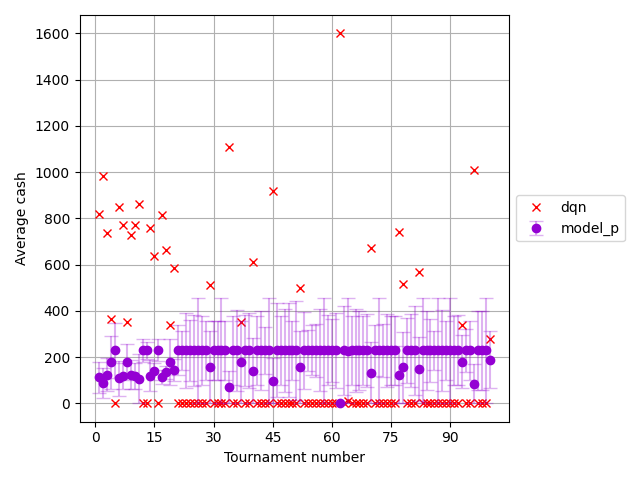

Values plotted in this chart, from the file beside it:
, player_1, agent_random, agent_random_std, agent_random_ste, agent_dump, agent_dump_std, agent_dump_ste, agent_p, agent_p_std, agent_p_ste, others, others_std, others_ste, T
0, 820.0, , , , , , , 111.4, 162.3, 66.28, 111.4, 162.3, 66.28, 1
1, 985.0, , , , , , , 87.86, 157.2, 64.16, 87.86, 157.2, 64.16, 2
2, 735.0, , , , , , , 123.6, 175.7, 71.71, 123.6, 175.7, 71.71, 3
3, 365.0, , , , , , , 176.4, 282.9, 115.5, 176.4, 282.9, 115.5, 4
4, 0.0, , , , , , , 228.6, 287.5, 117.4, 228.6, 287.5, 117.4, 5
5, 850.0, , , , , , , 107.1, 185, 75.51, 107.1, 185, 75.51, 6
6, 770.0, , , , , , , 118.6, 135.6, 55.35, 118.6, 135.6, 55.35, 7
7, 350.0, , , , , , , 178.6, 193.3, 78.92, 178.6, 193.3, 78.92, 8
8, 730.0, , , , , , , 124.3, 151.4, 61.82, 124.3, 151.4, 61.82, 9
9, 770.0, , , , , , , 118.6, 139.3, 56.85, 118.6, 139.3, 56.85, 10
10, 860.0, , , , , , , 105.7, 258.9, 105.7, 105.7, 258.9, 105.7, 11
11, 0.0, , , , , , , 228.6, 120.7, 49.27, 228.6, 120.7, 49.27, 12
12, 0.0, , , , , , , 228.6, 89.55, 36.56, 228.6, 89.55, 36.56, 13
13, 760.0, , , , , , , 120.0, 165.9, 67.72, 120.0, 165.9, 67.72, 14
14, 635.0, , , , , , , 137.9, 86.56, 35.34, 137.9, 86.56, 35.34, 15
15, 0.0, , , , , , , 228.6, 117.3, 47.88, 228.6, 117.3, 47.88, 16
16, 815.0, , , , , , , 112.1, 75.35, 30.76, 112.1, 75.35, 30.76, 17
17, 665.0, , , , , , , 133.6, 70.8, 28.9, 133.6, 70.8, 28.9, 18
18, 340.0, , , , , , , 179.3, 246.3, 100.5, 179.3, 246.3, 100.5, 19
19, 585.0, , , , , , , 145.0, 115.3, 47.07, 145.0, 115.3, 47.07, 20
20, 0.0, , , , , , , 228.6, 265.1, 108.2, 228.6, 265.1, 108.2, 21
21, 0.0, , , , , , , 228.6, 207, 84.5, 228.6, 207, 84.5, 22
22, 0.0, , , , , , , 228.6, 399.8, 163.2, 228.6, 399.8, 163.2, 23
23, 0.0, , , , , , , 228.6, 323, 131.8, 228.6, 323, 131.8, 24
24, 0.0, , , , , , , 228.6, 378.4, 154.5, 228.6, 378.4, 154.5, 25
25, 0.0, , , , , , , 228.6, 559.9, 228.6, 228.6, 559.9, 228.6, 26
26, 0.0, , , , , , , 228.6, 361.4, 147.5, 228.6, 361.4, 147.5, 27
27, 0.0, , , , , , , 228.6, 315.5, 128.8, 228.6, 315.5, 128.8, 28
28, 510.0, , , , , , , 155.7, 381.4, 155.7, 155.7, 381.4, 155.7, 29
29, 0.0, , , , , , , 228.6, 313.8, 128.1, 228.6, 313.8, 128.1, 30
30, 0.0, , , , , , , 228.6, 315.5, 128.8, 228.6, 315.5, 128.8, 31
31, 0.0, , , , , , , 228.6, 559.9, 228.6, 228.6, 559.9, 228.6, 32
32, 0.0, , , , , , , 228.6, 315.5, 128.8, 228.6, 315.5, 128.8, 33
33, 1110, , , , , , , 70.0, 171.5, 70.0, 70.0, 171.5, 70.0, 34
34, 0.0, , , , , , , 228.6, 368.9, 150.6, 228.6, 368.9, 150.6, 35
35, 0.0, , , , , , , 228.6, 431.2, 176, 228.6, 431.2, 176, 36
36, 350.0, , , , , , , 178.6, 437.4, 178.6, 178.6, 437.4, 178.6, 37
37, 0.0, , , , , , , 228.6, 380.1, 155.2, 228.6, 380.1, 155.2, 38
38, 0.0, , , , , , , 228.6, 399.8, 163.2, 228.6, 399.8, 163.2, 39
39, 610.0, , , , , , , 141.4, 346.4, 141.4, 141.4, 346.4, 141.4, 40
40, 0.0, , , , , , , 228.6, 365.3, 149.1, 228.6, 365.3, 149.1, 41
41, 0.0, , , , , , , 228.6, 419.9, 171.4, 228.6, 419.9, 171.4, 42
42, 0.0, , , , , , , 228.6, 246.5, 100.6, 228.6, 246.5, 100.6, 43
43, 0.0, , , , , , , 228.6, 559.9, 228.6, 228.6, 559.9, 228.6, 44
44, 920.0, , , , , , , 97.14, 238, 97.14, 97.14, 238, 97.14, 45
45, 0.0, , , , , , , 228.6, 497.6, 203.2, 228.6, 497.6, 203.2, 46
46, 0.0, , , , , , , 228.6, 362.8, 148.1, 228.6, 362.8, 148.1, 47
47, 0.0, , , , , , , 228.6, 443.2, 180.9, 228.6, 443.2, 180.9, 48
48, 0.0, , , , , , , 228.6, 497.6, 203.2, 228.6, 497.6, 203.2, 49
49, 0.0, , , , , , , 228.6, 310.4, 126.7, 228.6, 310.4, 126.7, 50
50, 0.0, , , , , , , 228.6, 524.1, 213.9, 228.6, 524.1, 213.9, 51
51, 500.0, , , , , , , 157.1, 384.9, 157.1, 157.1, 384.9, 157.1, 52
52, 0.0, , , , , , , 228.6, 412, 168.2, 228.6, 412, 168.2, 53
53, 0.0, , , , , , , 228.6, 219.8, 89.75, 228.6, 219.8, 89.75, 54
54, 0.0, , , , , , , 228.6, 265.1, 108.2, 228.6, 265.1, 108.2, 55
55, 0.0, , , , , , , 228.6, 278.5, 113.7, 228.6, 278.5, 113.7, 56
56, 0.0, , , , , , , 228.6, 434.1, 177.2, 228.6, 434.1, 177.2, 57
57, 0.0, , , , , , , 228.6, 559.9, 228.6, 228.6, 559.9, 228.6, 58
58, 0.0, , , , , , , 228.6, 371.4, 151.6, 228.6, 371.4, 151.6, 59
59, 0.0, , , , , , , 228.6, 329.7, 134.6, 228.6, 329.7, 134.6, 60
... 40 more rows
